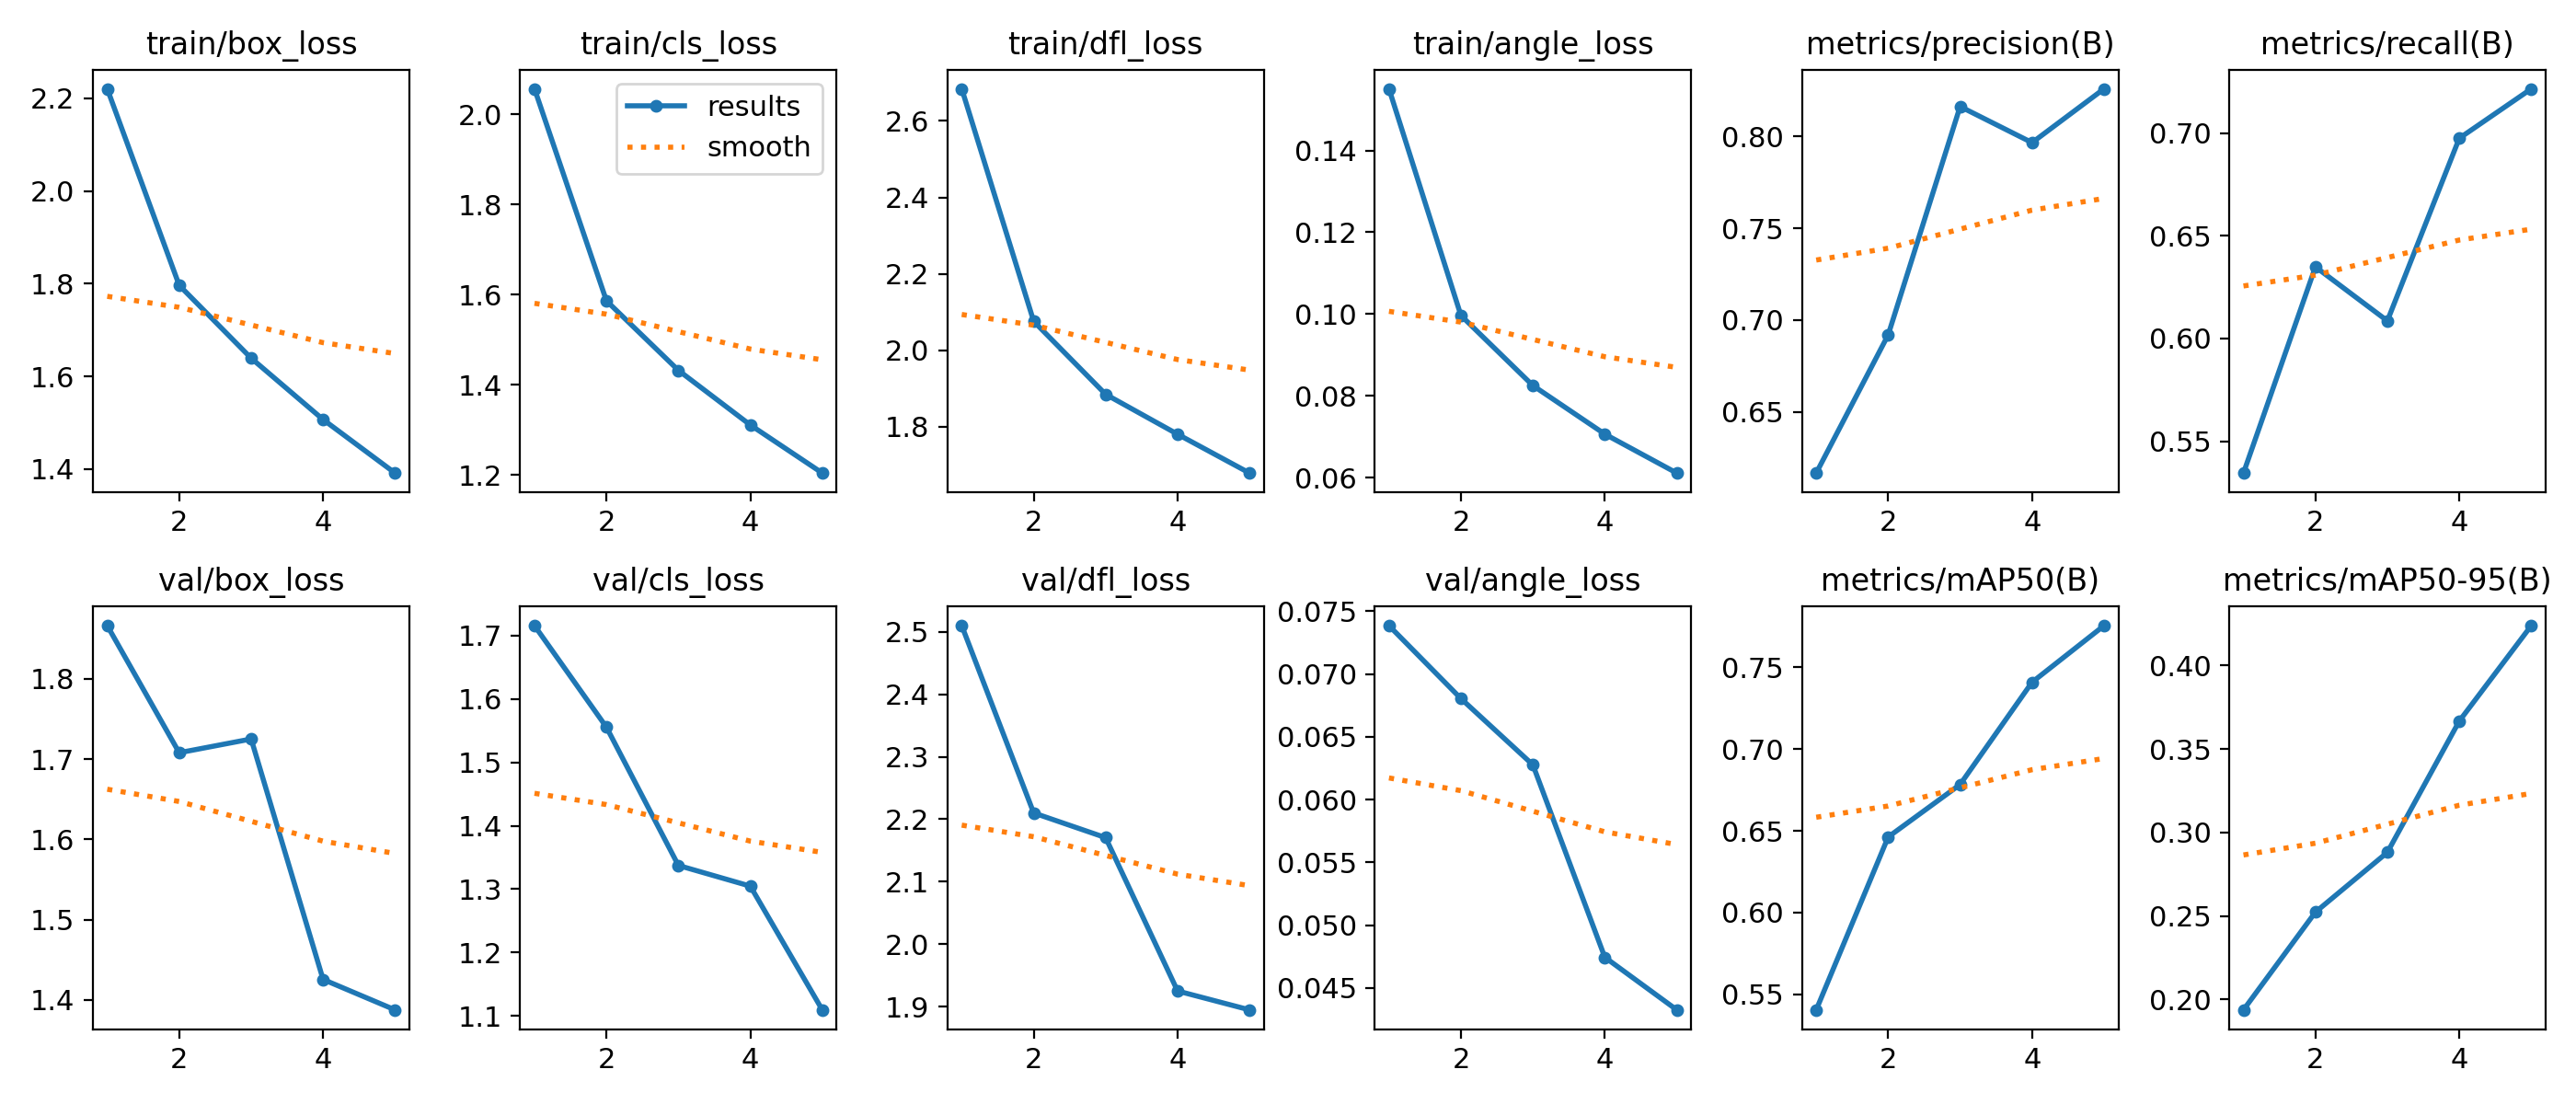

The file beside this chart, header and first rows:
epoch, time, train/box_loss, train/cls_loss, train/dfl_loss, train/angle_loss, metrics/precision(B), metrics/recall(B), metrics/mAP50(B), metrics/mAP50-95(B), val/box_loss, val/cls_loss, val/dfl_loss, val/angle_loss, lr/pg0, lr/pg1, lr/pg2
1, 415.3, 2.221, 2.056, 2.684, 0.1551, 0.6166, 0.5345, 0.5405, 0.1937, 1.866, 1.715, 2.51, 0.07386, 0.0006638, 0.0006638, 0.0006638
2, 825.8, 1.796, 1.586, 2.076, 0.09964, 0.6919, 0.6349, 0.6462, 0.2523, 1.708, 1.555, 2.21, 0.06805, 0.001067, 0.001067, 0.001067
3, 1249, 1.639, 1.432, 1.885, 0.08251, 0.8163, 0.6086, 0.6783, 0.2881, 1.725, 1.337, 2.171, 0.06277, 0.001206, 0.001206, 0.001206
4, 1648, 1.507, 1.311, 1.781, 0.07063, 0.7966, 0.6976, 0.7408, 0.3668, 1.426, 1.305, 1.925, 0.04744, 0.000812, 0.000812, 0.000812
5, 2066, 1.391, 1.204, 1.679, 0.06111, 0.826, 0.7217, 0.7754, 0.4239, 1.388, 1.11, 1.895, 0.04325, 0.000416, 0.000416, 0.000416
